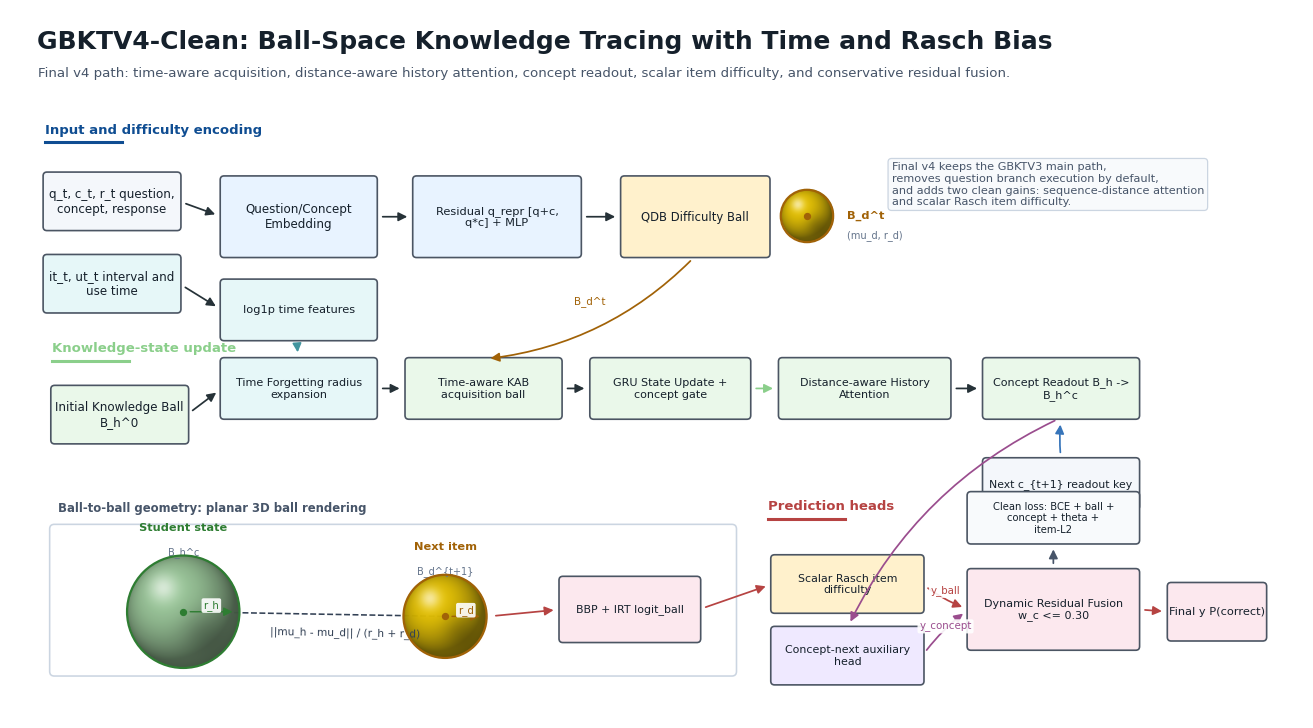

Here is the Python script that generated this plot:
from pathlib import Path
import textwrap

import matplotlib

matplotlib.use("Agg")
import matplotlib.pyplot as plt
import numpy as np
from matplotlib.patches import Circle, FancyArrowPatch, FancyBboxPatch


OUT_DIR = Path("figures/model_diagrams")


PALETTE = {
    "blue_main": "#0F4D92",
    "blue_secondary": "#3775BA",
    "green_1": "#DDF3DE",
    "green_2": "#AADCA9",
    "green_3": "#8BCF8B",
    "red_1": "#F6CFCB",
    "red_2": "#E9A6A1",
    "red_strong": "#B64342",
    "neutral": "#CFCECE",
    "highlight": "#FFD700",
    "teal": "#42949E",
    "violet": "#9A4D8E",
    "ink": "#15202B",
    "edge": "#263238",
    "muted": "#64748B",
}


COLORS = {
    "input": "#F4F7FB",
    "embed": "#E8F3FF",
    "time": "#E6F7F8",
    "state": "#EAF8EA",
    "ball": "#FFF1CC",
    "pred": "#FCE8EE",
    "aux": "#EFE9FF",
    "loss": "#F8FAFC",
}


def apply_publication_style():
    plt.rcParams.update(
        {
            "font.family": ["Arial", "DejaVu Sans", "sans-serif"],
            "font.size": 15,
            "axes.spines.right": False,
            "axes.spines.top": False,
            "axes.linewidth": 2.2,
            "legend.frameon": False,
            "svg.fonttype": "none",
            "pdf.fonttype": 42,
            "ps.fonttype": 42,
        }
    )


def wrap(label, width=24):
    return "\n".join(textwrap.wrap(label, width=width, break_long_words=False))


def add_box(ax, xy, wh, label, fc, fontsize=8.6, lw=1.2, ec="#4B5563", dashed=False):
    x, y = xy
    w, h = wh
    patch = FancyBboxPatch(
        (x, y),
        w,
        h,
        boxstyle="round,pad=0.02,rounding_size=0.05",
        linewidth=lw,
        edgecolor=ec,
        facecolor=fc,
        linestyle="--" if dashed else "-",
        zorder=2,
    )
    ax.add_patch(patch)
    ax.text(
        x + w / 2,
        y + h / 2,
        wrap(label),
        ha="center",
        va="center",
        fontsize=fontsize,
        color=PALETTE["ink"],
        zorder=3,
    )
    return patch


def side(xy, wh, where):
    x, y = xy
    w, h = wh
    if where == "left":
        return x, y + h / 2
    if where == "right":
        return x + w, y + h / 2
    if where == "top":
        return x + w / 2, y + h
    if where == "bottom":
        return x + w / 2, y
    raise ValueError(where)


def arrow(ax, start, end, label=None, color=None, rad=0.0, style="-", lw=1.25):
    color = color or PALETTE["edge"]
    patch = FancyArrowPatch(
        start,
        end,
        arrowstyle="-|>",
        mutation_scale=13,
        linewidth=lw,
        color=color,
        linestyle=style,
        connectionstyle=f"arc3,rad={rad}",
        shrinkA=5,
        shrinkB=5,
        zorder=4,
    )
    ax.add_patch(patch)
    if label:
        mx = (start[0] + end[0]) / 2
        my = (start[1] + end[1]) / 2
        ax.text(
            mx,
            my + 0.08,
            label,
            fontsize=7.4,
            ha="center",
            va="center",
            color=color,
            bbox=dict(boxstyle="round,pad=0.18", fc="white", ec="none", alpha=0.9),
            zorder=5,
        )


def color_to_rgb(hex_color):
    hex_color = hex_color.lstrip("#")
    return np.array([int(hex_color[i : i + 2], 16) for i in (0, 2, 4)], dtype=float) / 255.0


def sphere_rgba(base_color, resolution=260, alpha=0.98, light_dir=(-0.45, 0.55, 0.78)):
    base = color_to_rgb(base_color)
    y, x = np.ogrid[-1:1:complex(resolution), -1:1:complex(resolution)]
    rr = x * x + y * y
    mask = rr <= 1.0
    z = np.sqrt(np.clip(1.0 - rr, 0.0, 1.0))

    normal = np.dstack([np.broadcast_to(x, z.shape), np.broadcast_to(y, z.shape), z])
    light = np.array(light_dir, dtype=float)
    light = light / np.linalg.norm(light)
    shade = np.clip((normal * light).sum(axis=2), 0.0, 1.0)

    rim = np.clip(1.0 - z, 0.0, 1.0)
    highlight = np.exp(-((x + 0.36) ** 2 + (y - 0.42) ** 2) / 0.055)
    shadow = np.exp(-((x - 0.35) ** 2 + (y + 0.38) ** 2) / 0.16)

    rgb = base * (0.48 + 0.48 * shade[..., None])
    rgb = rgb * (1.0 - 0.26 * rim[..., None])
    rgb = rgb * (1.0 - 0.18 * shadow[..., None])
    rgb = rgb + (1.0 - rgb) * (0.58 * highlight[..., None])
    rgb = np.clip(rgb, 0.0, 1.0)

    rgba = np.zeros((resolution, resolution, 4), dtype=float)
    rgba[..., :3] = rgb
    rgba[..., 3] = np.where(mask, alpha, 0.0)
    return rgba


def add_sphere(ax, center, radius, color, edge, label, sublabel=None, label_side="top"):
    x, y = center
    img = sphere_rgba(color)
    ax.imshow(
        img,
        extent=(x - radius, x + radius, y - radius, y + radius),
        origin="lower",
        interpolation="bilinear",
        zorder=3,
    )
    ax.add_patch(
        Circle(
            center,
            radius,
            facecolor="none",
            edgecolor=edge,
            linewidth=1.6,
            zorder=4,
        )
    )
    ax.scatter([x], [y], s=18, c=edge, zorder=5)
    if label_side == "top":
        tx, ty, va = x, y + radius + 0.30, "bottom"
    elif label_side == "bottom":
        tx, ty, va = x, y - radius - 0.18, "top"
    else:
        tx, ty, va = x + radius + 0.18, y, "center"
    ax.text(tx, ty, label, ha="center" if label_side != "right" else "left", va=va, fontsize=8.2, weight="bold", color=edge)
    if sublabel:
        sub_y = ty - 0.18 if label_side == "top" else ty - 0.18
        ax.text(
            tx,
            sub_y,
            sublabel,
            ha="center" if label_side != "right" else "left",
            va="top",
            fontsize=7.0,
            color=PALETTE["muted"],
        )


def add_section_label(ax, xy, label, color):
    ax.text(
        xy[0],
        xy[1],
        label,
        ha="left",
        va="center",
        fontsize=9.5,
        weight="bold",
        color=color,
    )
    ax.plot([xy[0], xy[0] + 1.0], [xy[1] - 0.16, xy[1] - 0.16], color=color, lw=2.2)


def draw_gbktv4():
    apply_publication_style()
    fig, ax = plt.subplots(figsize=(16.8, 9.2), dpi=170)
    ax.set_xlim(0, 16.8)
    ax.set_ylim(0, 9.2)
    ax.axis("off")

    ax.text(
        0.35,
        8.78,
        "GBKTV4-Clean: Ball-Space Knowledge Tracing with Time and Rasch Bias",
        ha="left",
        va="center",
        fontsize=18,
        weight="bold",
        color=PALETTE["ink"],
    )
    ax.text(
        0.37,
        8.38,
        "Final v4 path: time-aware acquisition, distance-aware history attention, concept readout, scalar item difficulty, and conservative residual fusion.",
        ha="left",
        va="center",
        fontsize=9.6,
        color="#475569",
    )

    # Inputs and representation.
    seq = ((0.45, 6.35), (1.75, 0.72))
    time = ((0.45, 5.28), (1.75, 0.72))
    emb = ((2.75, 6.0), (2.0, 1.02))
    q_repr = ((5.25, 6.0), (2.15, 1.02))
    qdb = ((7.95, 6.0), (1.9, 1.02))
    time_proj = ((2.75, 4.92), (2.0, 0.76))

    add_section_label(ax, (0.45, 7.64), "Input and difficulty encoding", PALETTE["blue_main"])
    add_box(ax, *seq, "q_t, c_t, r_t\nquestion, concept, response", COLORS["input"])
    add_box(ax, *time, "it_t, ut_t\ninterval and use time", COLORS["time"])
    add_box(ax, *emb, "Question/Concept Embedding", COLORS["embed"])
    add_box(ax, *q_repr, "Residual q_repr\n[q+c, q*c] + MLP", COLORS["embed"], fontsize=8.2)
    add_box(ax, *qdb, "QDB\nDifficulty Ball", COLORS["ball"], fontsize=8.4)
    add_box(ax, *time_proj, "log1p time features", COLORS["time"], fontsize=8.2)

    arrow(ax, side(*seq, "right"), side(*emb, "left"))
    arrow(ax, side(*emb, "right"), side(*q_repr, "left"))
    arrow(ax, side(*q_repr, "right"), side(*qdb, "left"))
    arrow(ax, side(*time, "right"), side(*time_proj, "left"))

    add_sphere(
        ax,
        (10.35, 6.52),
        0.34,
        PALETTE["highlight"],
        "#A16207",
        "B_d^t",
        "(mu_d, r_d)",
        label_side="right",
    )

    # State update loop.
    init_state = ((0.55, 3.58), (1.75, 0.72))
    forget = ((2.75, 3.9), (2.0, 0.76))
    kab = ((5.15, 3.9), (2.0, 0.76))
    update = ((7.55, 3.9), (2.05, 0.76))
    hist = ((10.0, 3.9), (2.2, 0.76))
    readout = ((12.65, 3.9), (2.0, 0.76))
    next_concept = ((12.65, 2.72), (2.0, 0.64))

    add_section_label(ax, (0.55, 4.8), "Knowledge-state update", PALETTE["green_3"])
    add_box(ax, *init_state, "Initial Knowledge Ball\nB_h^0", COLORS["state"])
    add_box(ax, *forget, "Time Forgetting\nradius expansion", COLORS["time"], fontsize=8.0)
    add_box(ax, *kab, "Time-aware KAB\nacquisition ball", COLORS["state"], fontsize=8.0)
    add_box(ax, *update, "GRU State Update\n+ concept gate", COLORS["state"], fontsize=8.0)
    add_box(ax, *hist, "Distance-aware\nHistory Attention", COLORS["state"], fontsize=8.0)
    add_box(ax, *readout, "Concept Readout\nB_h -> B_h^c", COLORS["state"], fontsize=8.0)
    add_box(ax, *next_concept, "Next c_{t+1}\nreadout key", COLORS["input"], fontsize=7.8)

    arrow(ax, side(*init_state, "right"), side(*forget, "left"))
    arrow(ax, side(*time_proj, "bottom"), side(*forget, "top"), color=PALETTE["teal"], rad=0.12)
    arrow(ax, side(*qdb, "bottom"), side(*kab, "top"), color="#A16207", rad=-0.18, label="B_d^t")
    arrow(ax, side(*forget, "right"), side(*kab, "left"))
    arrow(ax, side(*kab, "right"), side(*update, "left"))
    arrow(ax, side(*update, "right"), side(*hist, "left"), color=PALETTE["green_3"])
    arrow(ax, side(*hist, "right"), side(*readout, "left"))
    arrow(ax, side(*next_concept, "top"), side(*readout, "bottom"), color=PALETTE["blue_secondary"], rad=-0.06)

    # Prediction plane with planar 3D balls.
    plane = FancyBboxPatch(
        (0.55, 0.58),
        8.85,
        1.9,
        boxstyle="round,pad=0.035,rounding_size=0.06",
        linewidth=1.15,
        edgecolor="#CBD5E1",
        facecolor="#FFFFFF",
        zorder=1,
    )
    ax.add_patch(plane)
    ax.text(0.62, 2.68, "Ball-to-ball geometry: planar 3D ball rendering", fontsize=8.4, color="#475569", weight="bold")

    student_c = (2.25, 1.38)
    item_c = (5.65, 1.32)
    add_sphere(ax, student_c, 0.73, PALETTE["green_2"], "#2E7D32", "Student state", "B_h^c", label_side="top")
    add_sphere(ax, item_c, 0.54, PALETTE["highlight"], "#A16207", "Next item", "B_d^{t+1}", label_side="top")
    ax.plot([student_c[0], item_c[0]], [student_c[1], item_c[1]], "--", lw=1.15, color="#334155", zorder=2)
    arrow(ax, student_c, (student_c[0] + 0.73, student_c[1]), label="r_h", color="#2E7D32", lw=1.0)
    arrow(ax, item_c, (item_c[0] + 0.54, item_c[1]), label="r_d", color="#A16207", lw=1.0)
    ax.text(3.38, 1.06, "||mu_h - mu_d|| / (r_h + r_d)", fontsize=7.6, color="#334155", rotation=-1)

    bbp = ((7.15, 1.0), (1.8, 0.82))
    add_box(ax, *bbp, "BBP + IRT\nlogit_ball", COLORS["pred"], fontsize=7.9)
    arrow(ax, (6.22, 1.32), side(*bbp, "left"), color=PALETTE["red_strong"])

    # Prediction and fusion.
    rasch = ((9.9, 1.38), (1.95, 0.72))
    concept = ((9.9, 0.45), (1.95, 0.72))
    fusion = ((12.45, 0.9), (2.2, 1.02))
    out = ((15.05, 1.02), (1.25, 0.72))
    loss = ((12.45, 2.28), (2.2, 0.64))

    add_section_label(ax, (9.85, 2.75), "Prediction heads", PALETTE["red_strong"])
    add_box(ax, *rasch, "Scalar Rasch\nitem difficulty", COLORS["ball"], fontsize=7.9)
    add_box(ax, *concept, "Concept-next\nauxiliary head", COLORS["aux"], fontsize=7.9)
    add_box(ax, *fusion, "Dynamic Residual Fusion\nw_c <= 0.30", COLORS["pred"], fontsize=8.0)
    add_box(ax, *out, "Final y\nP(correct)", COLORS["pred"], fontsize=8.2)
    add_box(ax, *loss, "Clean loss: BCE + ball + concept + theta + item-L2", COLORS["loss"], fontsize=7.2)

    arrow(ax, side(*bbp, "right"), side(*rasch, "left"), color=PALETTE["red_strong"])
    arrow(ax, side(*readout, "bottom"), side(*concept, "top"), color=PALETTE["violet"], rad=0.18)
    arrow(ax, side(*rasch, "right"), side(*fusion, "left"), color=PALETTE["red_strong"], rad=0.08, label="y_ball")
    arrow(ax, side(*concept, "right"), side(*fusion, "left"), color=PALETTE["violet"], rad=-0.08, label="y_concept")
    arrow(ax, side(*fusion, "right"), side(*out, "left"), color=PALETTE["red_strong"])
    arrow(ax, side(*fusion, "top"), side(*loss, "bottom"), color="#475569")

    ax.text(
        11.45,
        7.22,
        "Final v4 keeps the GBKTV3 main path,\nremoves question branch execution by default,\nand adds two clean gains: sequence-distance attention\nand scalar Rasch item difficulty.",
        ha="left",
        va="top",
        fontsize=8.1,
        color="#475569",
        bbox=dict(boxstyle="round,pad=0.32", fc="#F8FAFC", ec="#CBD5E1", lw=0.9),
    )

    OUT_DIR.mkdir(parents=True, exist_ok=True)
    for ext in ("png", "pdf", "svg"):
        fig.savefig(
            OUT_DIR / f"gbktv4_model.{ext}",
            bbox_inches="tight",
            pad_inches=0.08,
            dpi=300,
            facecolor="white",
        )
    plt.close(fig)


def main():
    draw_gbktv4()
    print(f"Wrote GBKTV4 diagram to {OUT_DIR.resolve()}")


if __name__ == "__main__":
    main()
